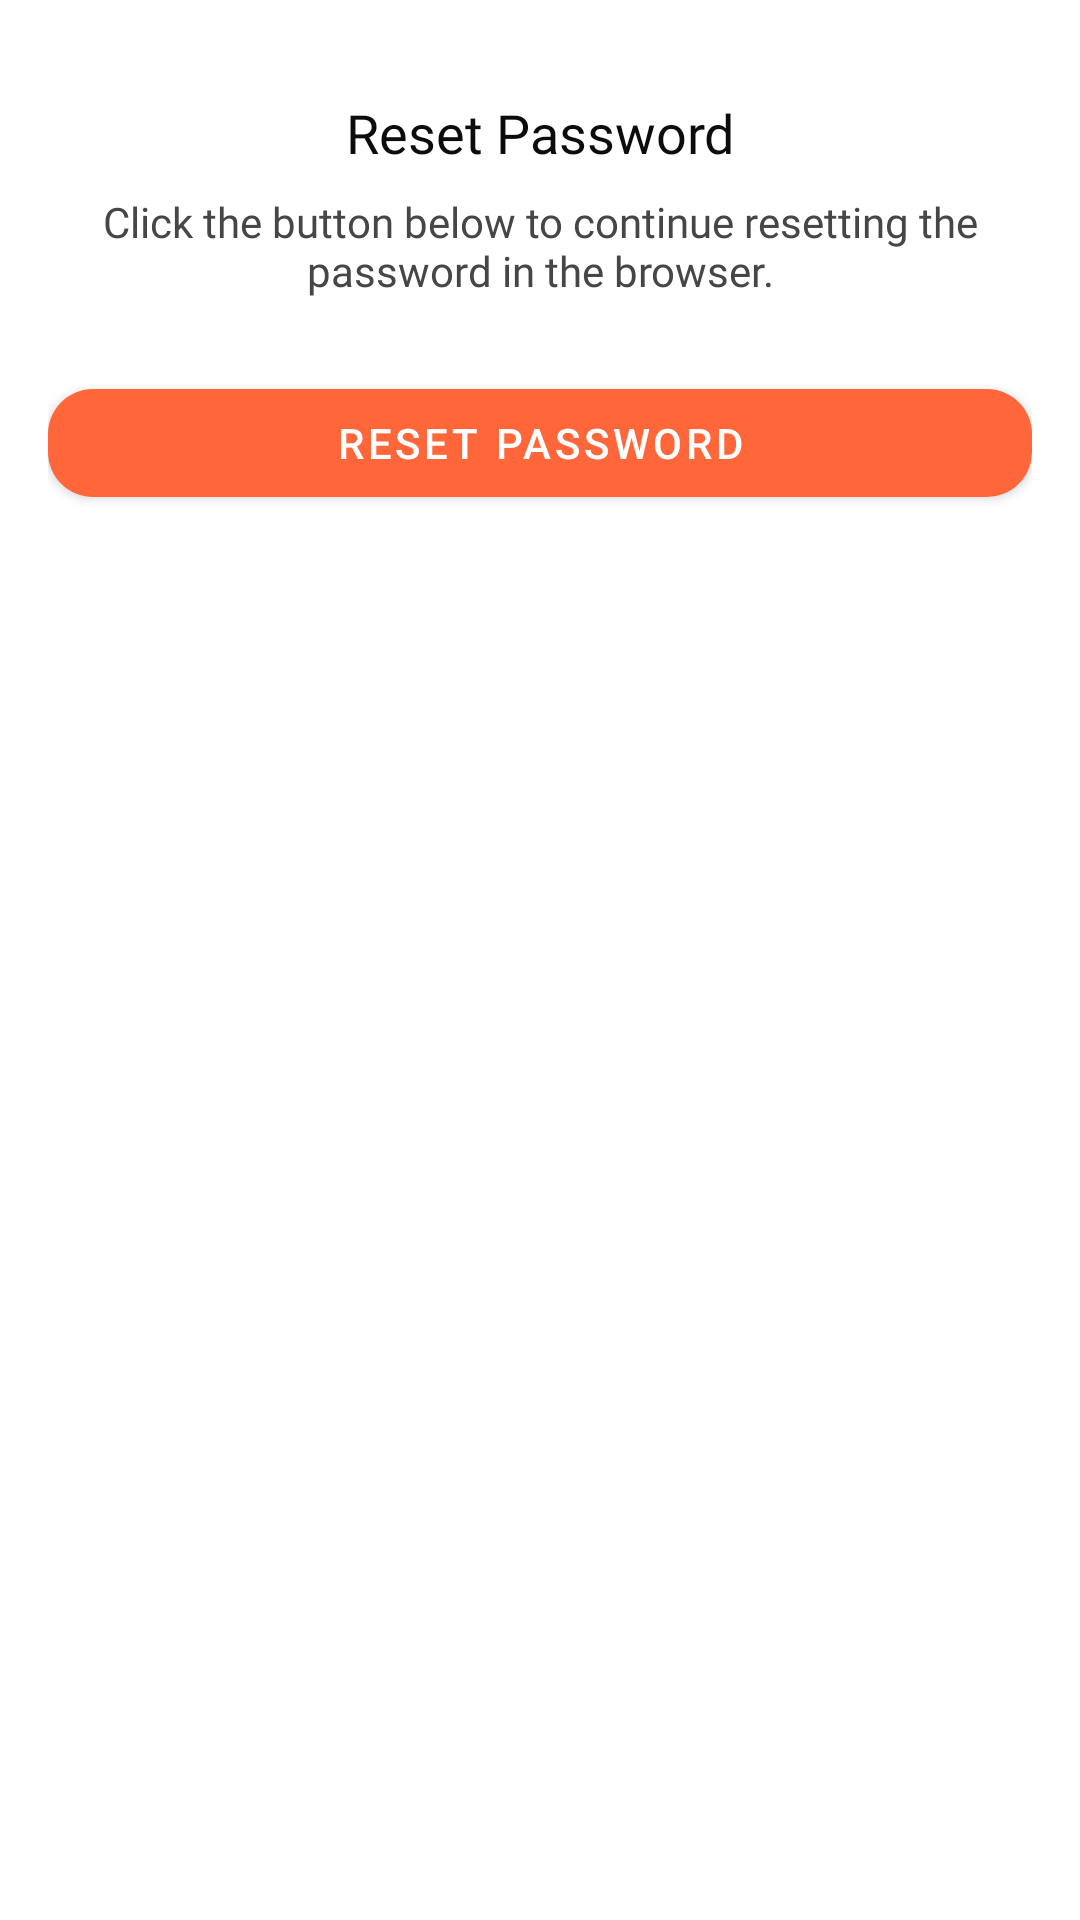

This screen was rendered from an Android layout file. Write that file and the resources it references.
<!-- AndroidManifest.xml: application theme Theme.Ingrevia -->
<!-- res/layout/bottom_sheet_reset_password.xml -->
<?xml version="1.0" encoding="utf-8"?>
<LinearLayout xmlns:android="http://schemas.android.com/apk/res/android"
    xmlns:app="http://schemas.android.com/apk/res-auto"
    android:layout_width="match_parent"
    android:layout_height="wrap_content"
    android:orientation="vertical"
    android:padding="16dp">

    <TextView
        android:layout_width="match_parent"
        android:layout_height="wrap_content"
        android:text="@string/reset_password_title"
        android:textAppearance="@style/semibold_18"
        android:textColor="@color/neutral_700"
        android:gravity="center"
        android:layout_marginTop="16dp"/>

    <TextView
        android:layout_width="match_parent"
        android:layout_height="wrap_content"
        android:text="@string/reset_password_description"
        android:textAppearance="@style/regular_14"
        android:textColor="@color/neutral_500"
        android:gravity="center"
        android:layout_marginTop="8dp"/>

    <com.google.android.material.button.MaterialButton
        android:id="@+id/btnResetPassword"
        style="@style/MainButton.Default"
        android:layout_width="match_parent"
        android:layout_height="wrap_content"
        android:text="@string/reset_password"
        android:layout_marginTop="24dp"
        android:layout_marginBottom="16dp"/>
</LinearLayout>
<!-- resources referenced by this layout -->
<resources>
  <color name="neutral_500">#464646</color>
  <color name="neutral_700">#0C0C0C</color>
  <string name="reset_password">Reset Password</string>
  <string name="reset_password_description">Click the button below to continue resetting the password in the browser.</string>
  <string name="reset_password_title">Reset Password</string>
  <style name="MainButton.Default" parent="Widget.MaterialComponents.Button">
          <item name="backgroundTint">@color/primary_200</item>
          <item name="android:textColor">@color/white</item>
          <item name="cornerRadius">15dp</item>
          <item name="android:layout_width">343dp</item>
          <item name="android:layout_height">60dp</item>
      </style>
  <style name="regular_14">
          <item name="android:textSize">14sp</item>
          <item name="android:fontFamily">@font/poppins_regular</item>
      </style>
  <style name="semibold_18">
          <item name="android:textSize">18sp</item>
          <item name="android:fontFamily">@font/poppins_semibold</item>
      </style>
  <style name="Theme.Ingrevia" parent="Theme.MaterialComponents.DayNight.NoActionBar">
          
          <item name="colorPrimary">@color/primary_200</item>
          <item name="colorPrimaryVariant">@color/purple_700</item>
          <item name="colorOnPrimary">@color/white</item>
          
          <item name="colorSecondary">@color/teal_200</item>
          <item name="colorSecondaryVariant">@color/teal_700</item>
          <item name="colorOnSecondary">@color/black</item>
          
          <item name="android:statusBarColor">?attr/colorPrimaryVariant</item>
          
      </style>
  <color name="primary_200">#FF673B</color>
  <color name="white">#FFFFFFFF</color>
  <color name="purple_700">#FF3700B3</color>
  <color name="teal_200">#FF03DAC5</color>
  <color name="teal_700">#FF018786</color>
  <color name="black">#FF000000</color>
</resources>
